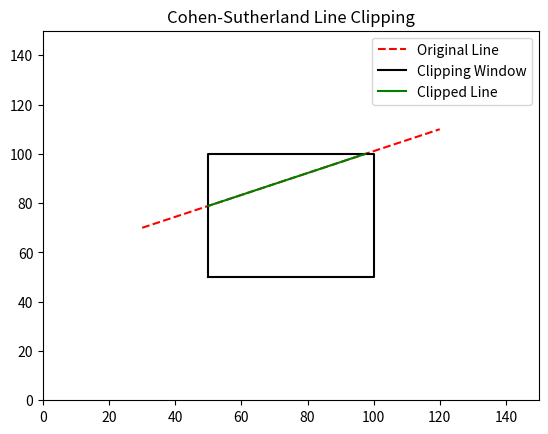

The script that saved this image:
import matplotlib.pyplot as plt

LEFT, RIGHT, BOTTOM, TOP = 1, 2, 4, 8

def computeCode(x, y, xmin, xmax, ymin, ymax):
    code = 0
    if x < xmin: code |= LEFT
    elif x > xmax: code |= RIGHT
    if y < ymin: code |= BOTTOM
    elif y > ymax: code |= TOP
    return code

def cohenSutherland(x1, y1, x2, y2, xmin, xmax, ymin, ymax):
    code1 = computeCode(x1, y1, xmin, xmax, ymin, ymax)
    code2 = computeCode(x2, y2, xmin, xmax, ymin, ymax)
    accept = False

    while True:
        if code1 == 0 and code2 == 0:
            accept = True
            break
        elif code1 & code2:
            break
        else:
            code_out = code1 or code2
            if code_out & TOP:
                x = x1 + (x2 - x1) * (ymax - y1) / (y2 - y1)
                y = ymax
            elif code_out & BOTTOM:
                x = x1 + (x2 - x1) * (ymin - y1) / (y2 - y1)
                y = ymin
            elif code_out & RIGHT:
                y = y1 + (y2 - y1) * (xmax - x1) / (x2 - x1)
                x = xmax
            elif code_out & LEFT:
                y = y1 + (y2 - y1) * (xmin - x1) / (x2 - x1)
                x = xmin

            if code_out == code1:
                x1, y1 = x, y
                code1 = computeCode(x1, y1, xmin, xmax, ymin, ymax)
            else:
                x2, y2 = x, y
                code2 = computeCode(x2, y2, xmin, xmax, ymin, ymax)

    if accept:
        return (x1, y1, x2, y2)
    else:
        return None

# Drawing
fig, ax = plt.subplots()
xmin, xmax, ymin, ymax = 50, 100, 50, 100
x1, y1, x2, y2 = 30, 70, 120, 110  # line

clipped = cohenSutherland(x1, y1, x2, y2, xmin, xmax, ymin, ymax)

ax.plot([x1, x2], [y1, y2], 'r--', label="Original Line")
ax.plot([xmin, xmax, xmax, xmin, xmin],
        [ymin, ymin, ymax, ymax, ymin], 'k-', label="Clipping Window")

if clipped:
    cx1, cy1, cx2, cy2 = clipped
    ax.plot([cx1, cx2], [cy1, cy2], 'g-', label="Clipped Line")

ax.set_title("Cohen-Sutherland Line Clipping")
ax.set_xlim(0, 150)
ax.set_ylim(0, 150)
ax.legend()
plt.savefig("line_clipping.png")
print("Image saved: line_clipping.png")
